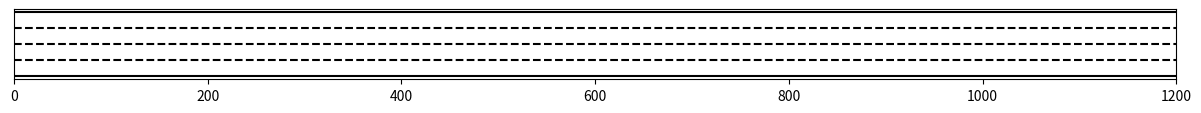

This figure's Python source: (Note: this script raises an exception after producing the figure.)
# from factory.viewer import Viewer
import copy
import matplotlib.pyplot as plt

# import matplotlib.pyplot as plt
import numpy as np

class Viewer():
    def __init__(self, config):
        self.config  = config
        self.fig = plt.figure(figsize=(15, 2))
        self.env_ax = self.fig.add_subplot(211)
        # self.att_ax = self.fig.add_subplot(212)
        # self.model_type = model_type
        # self.true_attention_scores = []
        # self.attention_values = None
        # self.elapsed_steps = []

    def draw_road(self, ax):
        lane_cor = self.config['lane_width']*self.config['lanes_n']
        ax.hlines(0, 0, self.config['lane_length'], colors='k', linestyles='solid')
        ax.hlines(lane_cor, 0, self.config['lane_length'],
                                                    colors='k', linestyles='solid')

        if self.config['lanes_n'] > 1:
            lane_cor = self.config['lane_width']
            for lane in range(self.config['lanes_n']-1):
                ax.hlines(lane_cor, 0, self.config['lane_length'],
                                                        colors='k', linestyles='--')
                lane_cor += self.config['lane_width']

        ax.set_xlim(0, self.config['lane_length'])

        # if percept_origin < self.config['percept_range']:
        #     ax.set_xlim(0, self.config['percept_range']*2)
        # else:
        #     ax.set_xlim(percept_origin - self.config['percept_range'],
        #                         percept_origin + self.config['percept_range'])

        ax.set_yticks([])
        # ax.set_title('#Elapsed steps: '+str(self.env_clock/10)+\
        # 's  #model: '+self.model_type)

    def draw_vehicles(self, ax, vehicles):
        # vehicles = lisvehicles.values())

        # xs_idm_mobil = [veh.glob_x for veh in vehicles if veh.capability == 'IDMMOBIL']
        # ys_idm_mobil = [veh.glob_y for veh in vehicles if veh.capability == 'IDMMOBIL']
        glob_xs = [veh.glob_x for veh in vehicles]
        glob_ys = [veh.glob_y for veh in vehicles]

        for vehicle in vehicles:
            if vehicle.lane_decision != 'keep_lane':
                color = 'red'
                for neighbour in vehicle.neighbours.values():
                    if neighbour:
                        ax.plot([vehicle.glob_x, neighbour.glob_x], \
                                            [vehicle.glob_y, neighbour.glob_y], color=color)
        # for veh in vehicles:
        # vehicle_color = 'grey'
        # edgecolors = 'black'
            #
            # if veh.id == 'neural':
            #     vehicle_color = 'none'
            #     # print(veh.glob_x)
            #     # print(veh.glob_y.shape)
            #
            #     # if veh.control_type == 'neural':
            #     #     edgecolors = 'green'
            #     #     ax.annotate('e', (veh.glob_x, veh.glob_y+0.3))
            #
            # if veh.id == 'normal_idm':
            #     vehicle_color = 'orange'
            # if veh.id == 'timid_idm':
            #     vehicle_color = 'yellow'
            # if veh.id == 'aggressive_idm':
            #     vehicle_color = 'red'

        color_shade = [veh.aggressiveness for veh in vehicles]
        color_shade = [i/max(color_shade) for i in color_shade]
        ax.scatter(glob_xs, glob_ys, s=100, marker=">", \
                                        c=color_shade, cmap='RdYlGn', edgecolors='black')
        # ax.scatter(xs_idm_mobil, ys_idm_mobil, s=100, marker=">", \
        #                                 facecolors='red')


        annotation_mark = [veh.id for veh in vehicles]
        # annotation_mark = [round(veh.speed, 1) for veh in vehicles]
        for i in range(len(annotation_mark)):
            ax.annotate(annotation_mark[i], (glob_xs[i], glob_ys[i]+0.2))
            # ax.annotate(round(veh.v, 1), (veh.glob_x, veh.glob_y+0.1))
    def draw_attention_line(self, ax, vehicles):
        x1 = vehicles[0].x
        y1 = vehicles[0].y
        x2 = vehicles[0].attend_veh.glob_x
        y2 = vehicles[0].attend_veh.glob_y
        ax.plot([x1, x2],[y1, y2])
        ax.scatter([x1, x2],[y1, y2], s=10)

    def draw_highway(self, ax, vehicles):
        ax.clear()
        self.draw_road(ax)
        self.draw_vehicles(ax, vehicles)
        # self.draw_attention_line(ax, vehicles)

    def draw_att_plot(self, ax, vehicles):
        ax.clear()
        # self.true_attention_scores.append(vehicles[0].attention)
        # self.pred_attention_scores.append(vehicles[0].attention_score)
        # self.elapsed_steps.append(self.env_clock)
        #
        if self.attention_values:
            for trace in self.attention_values:
                ax.plot(trace[0:self.elapsed_time])
            ax.set_ylim(-0.1, 1.1)
        # ax.plot(self.elapsed_steps, self.pred_attention_scores)
        # ax.legend(['True attention', 'Predicted attention'])

    def update_plots(self, vehicles):
        self.draw_highway(self.env_ax, vehicles)
        # self.draw_att_plot(self.att_ax, vehicles)
        plt.pause(1e-3)
        # plt.show()
    def render(self, vehicles):
        self.update_plots(vehicles)

class Vehicle(object):
    STEP_SIZE = 0.1
    def __init__(self, id, lane_id, glob_x, speed):
        self.id = id
        self.lane_id = lane_id
        self.glob_x = glob_x
        # self.glob_y = glob_y
        self.speed = speed
        self.lane_y = 0
        self.lane_width = 3.7

    def act(self, obs=None):
        # pass
        return 0

    def observe(self):
        raise NotImplementedError

    def step(self, action):
        act_long, act_lat = action
        self.glob_x +=  self.speed * self.STEP_SIZE \
                                    + 0.5 * act_long * self.STEP_SIZE **2

        self.speed +=  act_long * self.STEP_SIZE


        if act_lat != 0:
            self.glob_y +=  act_lat*self.STEP_SIZE
            self.lane_y +=  act_lat*self.STEP_SIZE

            if self.lane_y <= -self.lane_width/2:
                # just stepped into right lane
                self.lane_id  += 1
                self.lane_y += self.lane_width
            elif self.lane_y >= self.lane_width/2:
                # just stepped into left lane
                self.lane_id  -= 1
                self.lane_y -= self.lane_width


    # def act(self):
    #     raise NotImplementedError
class IDMMOBILVehicle(Vehicle):
    def __init__(self, id, lane_id, glob_x, speed, driver_disposition=None):
        super().__init__(id, lane_id, glob_x, speed)
        # self.capability = 'IDM'
        self.lane_id = lane_id
        self.target_lane = lane_id
        self.lane_decision = 'keep_lane'
        self.max_lane_id = 2
        self.aggressiveness = 0 # in range [0, 1]
        self.neighbours = {}

        self.lateral_actions = {'move_left':0.7,
                                'move_right':-0.7,
                                'keep_lane':0
                                }
        self.set_idm_params(driver_disposition)


    def set_idm_params(self, driver_disposition):
        normal_idm = {
                        'desired_v':25, # m/s
                        'desired_tgap':1.5, # s
                        'min_jamx':2, # m
                        'max_act':1.4, # m/s^2
                        'min_act':2, # m/s^2
                        }

        timid_idm = {
                        'desired_v':19.4, # m/s
                        'desired_tgap':2, # s
                        'min_jamx':4, # m
                        'max_act':0.8, # m/s^2
                        'min_act':1, # m/s^2
                        }

        aggressive_idm = {
                        'desired_v':30, # m/s
                        'desired_tgap':1, # s
                        'min_jamx':0, # m
                        'max_act':2, # m/s^2
                        'min_act':3, # m/s^2
                        }
        if not driver_disposition:
            raise ValueError('No driver_disposition specified!')

        if driver_disposition == 'normal_idm':
            self.idm_param = normal_idm
        if driver_disposition == 'timid_idm':
            self.idm_param = timid_idm
        if driver_disposition == 'aggressive_idm':
            self.idm_param = aggressive_idm

        self.idm_param['desired_v'] += np.random.normal(0, 1)
        self.mobil_param = {
                    'politeness':0.5,
                    'safe_braking':-2,
                    'acceleration_threshold':0.1
            }

    def get_desired_gap(self, delta_v):
        gap = self.idm_param['min_jamx'] + self.idm_param['desired_tgap']*self.speed+(self.speed*delta_v)/ \
                    (2*np.sqrt(self.idm_param['max_act']*self.idm_param['min_act']))
        return gap

    def observe(self, follower, leader):
        if not follower or not leader:
            return [0, 100]

        delta_v = follower.speed-leader.speed
        delta_x = leader.glob_x-follower.glob_x
        return [delta_v, delta_x]

    def idm_action(self, obs):
        delta_v, delta_x = obs
        desired_gap = self.get_desired_gap(delta_v)
        act_long = self.idm_param['max_act']*(1-(self.speed/self.idm_param['desired_v'])**4-\
                                            (desired_gap/delta_x)**2)
        return act_long

    def check_reservations(self, reservations):
        if not reservations:
            return 'pass'
        else:
            for reserved in reservations.values():
                reserved_lane, max_glob_x, min_glob_x = reserved
                if self.target_lane != reserved_lane or \
                                    (self.glob_x < min_glob_x and self.glob_x > max_glob_x):

                    return 'pass'
                else:
                    return 'fail'

    def mobil_condition(self, action_gains):
        """To decide if changing lane is worthwhile/
        """
        ego_gain, new_follower_gain, old_follower_gain = action_gains
        lc_condition = ego_gain+self.mobil_param['politeness']*(new_follower_gain+\
                                                                old_follower_gain )
        return lc_condition

    def act(self, neighbours, reservations):
        act_long = self.idm_action(self.observe(self, neighbours['f']))

        if self.lane_decision == 'move_left':
            if self.lane_id  == self.target_lane :
                act_long = self.idm_action(self.observe(self, neighbours['f']))
                if self.lane_y >= 0:
                    # manoeuvre completed
                    self.lane_decision = 'keep_lane'

            elif self.lane_id > self.target_lane :
                act_long = self.idm_action(self.observe(self, neighbours['fl']))

        elif self.lane_decision == 'move_right':
            if self.lane_id  == self.target_lane :
                act_long = self.idm_action(self.observe(self, neighbours['f']))
                if self.lane_y <= 0:
                    # manoeuvre completed
                    self.lane_decision = 'keep_lane'
            elif self.lane_id < self.target_lane :
                act_long = self.idm_action(self.observe(self, neighbours['fr']))

        elif self.lane_decision == 'keep_lane':

            lc_left_condition = 0
            lc_right_condition = 0

            # action for ego vehicle if ego is to keep lane
            act_rl_lc = self.idm_action(self.observe(neighbours['rl'], self))
            act_rr_lc = self.idm_action(self.observe(neighbours['rr'], self))
            act_r_lc = self.idm_action(self.observe(neighbours['r'], neighbours['f']))
            act_r_lk = self.idm_action(self.observe(neighbours['r'], self))
            old_follower_gain = act_r_lc-act_r_lk

            if self.lane_id  > 1 and self.mobil_param['safe_braking'] < act_rl_lc:
                # consider moving left
                act_rl_lk = self.idm_action(self.observe(neighbours['rl'], neighbours['fl']))
                act_ego_lc_l = self.idm_action(self.observe(self, neighbours['fl']))
                ego_gain = act_ego_lc_l-act_long
                new_follower_gain = act_rl_lc-act_rl_lk
                lc_left_condition = self.mobil_condition([ego_gain, new_follower_gain, old_follower_gain])

            elif self.lane_id  < self.max_lane_id and \
                                                self.mobil_param['safe_braking'] < act_rr_lc:
                # consider moving right
                act_ego_lc_r = self.idm_action(self.observe(self, neighbours['fr']))
                act_rr_lk = self.idm_action(self.observe(neighbours['rr'], neighbours['fr']))

                ego_gain = act_ego_lc_r-act_long
                new_follower_gain = act_rr_lc-act_rr_lk
                lc_right_condition = self.mobil_condition([ego_gain, new_follower_gain, old_follower_gain])

            if lc_left_condition > self.mobil_param['acceleration_threshold']:
                self.target_lane  -= 1

            elif lc_right_condition > self.mobil_param['acceleration_threshold']:
                self.target_lane  += 1

            else:
                self.lane_decision = 'keep_lane'
                self.target_lane = self.lane_id
                return [act_long, self.lateral_actions[self.lane_decision]]

            check = self.check_reservations(reservations)
            if check == 'fail':
                self.lane_decision = 'keep_lane'
                self.target_lane = self.lane_id
            elif check == 'pass' and self.target_lane < self.lane_id:
                act_long = act_ego_lc_l
                self.lane_decision = 'move_left'
            elif check == 'pass' and self.target_lane < self.lane_id:
                act_long = act_ego_lc_r
                self.lane_decision = 'move_right'

        return [act_long, self.lateral_actions[self.lane_decision]]



class VehicleHandler:
    def __init__(self, config=None):
        # self.entry_vehicles =
        # self.queuing_vehicles =
        self.lanes_n = config['lanes_n']
        self.lane_length = config['lane_length']
        self.next_vehicle_id = 0
        self.lane_width = 3.7
        self.percept_range = 100 #m
        self.target_traffic_density = 1. # vehicle count per 100 meters
        self.traffic_density = 0
        self.reservations = {}

    def gen_vehicle(self, vehicle_count, elapsed_time):
        """Creates a new IDM vehicle.
        """
        driver_disposition = 'normal_idm'
        speed = 20
        new_vehicle_entries = []

        self.traffic_density = (vehicle_count/(self.lanes_n*self.lane_length))*100
        if self.traffic_density < self.target_traffic_density:
            # if elapsed_time % 70 == 0:
            #     id = self.next_vehicle_id
            #     glob_x = 0
            #     lane_id = np.random.choice(range(1, self.lanes_n+1))
            #     new_vehicle = IDMMOBILVehicle(id, lane_id, glob_x, speed, driver_disposition)
            #     new_vehicle.capability = 'IDMMOBIL'
            #     new_vehicle.glob_y = (self.lanes_n-lane_id+1)*self.lane_width-self.lane_width/2
            #     new_vehicle_entries.append(new_vehicle)
            #     self.next_vehicle_id += 1

            if elapsed_time % 20 == 0:
                for lane_id in range(1, self.lanes_n+1):
                    coin_flip = np.random.random()
                    if coin_flip < 0.3:
                        id = self.next_vehicle_id
                        glob_x =  np.random.uniform(-30, 0)


                        new_vehicle = IDMMOBILVehicle(id, lane_id, glob_x, speed, driver_disposition)
                        new_vehicle.aggressiveness = np.random.uniform(0, 1)

                        new_vehicle.glob_y = (self.lanes_n-lane_id+1)*self.lane_width-self.lane_width/2
                        new_vehicle_entries.append(new_vehicle)
                        self.next_vehicle_id += 1

        return new_vehicle_entries

    def find_closest(self, glob_x, lane_vehicles):
        """Returns the closest vehicles.
        """
        front_vehicle, rear_vehicle = None, None # default

        if not lane_vehicles:
            return front_vehicle, rear_vehicle
        else:
            front_vehicles = [vehicle for vehicle in lane_vehicles if vehicle.glob_x>=glob_x]
            rear_vehicles = [vehicle for vehicle in lane_vehicles if vehicle.glob_x<=glob_x]
            if front_vehicles:
                glob_xs = [vehicle.glob_x for vehicle in front_vehicles]
                min_glob_x = min(glob_xs)
                if min_glob_x - glob_x <= self.percept_range:
                    indx = glob_xs.index(min_glob_x)
                    front_vehicle = front_vehicles[indx]
            if rear_vehicles:
                glob_xs = [vehicle.glob_x for vehicle in rear_vehicles]
                max_glob_x = max(glob_xs)
                if glob_x - max_glob_x  <= self.percept_range:
                    indx = glob_xs.index(max_glob_x)
                    rear_vehicle = rear_vehicles[indx]

            return front_vehicle, rear_vehicle


    def find_neighbours(self, ego, vehicles):
        """returns list of current neighbouring vehicles.
        """
        lane_id = ego.lane_id
        id = ego.id
        glob_x = ego.glob_x
        neighbours = {
                      'f':None,
                      'fl':None,
                      'rl':None,
                      'rr':None,
                      'fr':None
                        }

        same_lane = []
        left_lane = []
        right_lane = []

        for vehicle in vehicles:
            if vehicle.id != id:
                if vehicle.lane_id == lane_id:
                    same_lane.append(vehicle)
                elif vehicle.lane_id == lane_id+1:
                    right_lane.append(vehicle)
                elif vehicle.lane_id == lane_id-1:
                    left_lane.append(vehicle)

        neighbours['f'], neighbours['r'] = self.find_closest(glob_x, same_lane)
        neighbours['fr'], neighbours['rr'] = self.find_closest(glob_x, right_lane)
        neighbours['fl'], neighbours['rl'] = self.find_closest(glob_x, left_lane)
        # print(neighbours)

        return neighbours

    def get_vehicle_state(self, vehicle):

        pass

    def update_reservations(self, vehicle):
        if vehicle.id in self.reservations:
            if vehicle.lane_decision == 'keep_lane':
                del self.reservations[vehicle.id]
        else:
            if vehicle.lane_decision != 'keep_lane':
                max_glob_x, min_glob_x = vehicle.glob_x + 100, vehicle.glob_x - 100
                self.reservations[vehicle.id] = [vehicle.target_lane, max_glob_x, min_glob_x]


    # def gen_sdv(self, sdv):
    #     if not sdv:


class Road:
    def __init__(self, lane_length, lane_width, lanes_n):
        self.lane_length = lane_length
        self.lane_width = lane_width
        self.lanes_n = lanes_n

class Env:
    def __init__(self, config):
        self.config = config
        self.elapsed_time = 0 # number of print(lane_id)s past
        self.handler = VehicleHandler(config)
        self.sdv = None
        self.vehicles = []
        self.initiate_environment()
        # self.vehicles = []

    def initiate_environment(self):
        self.lane_length = self.config['lane_length']

        # new_vehicle_entries = self.handler.gen_vehicle()
        # self.vehicles = new_vehicle_entries

    def step(self, action=None):
        """ steps the environment forward in time.
        """
        vehicles = [] # list for vehicles with new states
        # print(len(self.vehicles))
        for vehicle_i in self.vehicles:
            if vehicle_i.glob_x > self.lane_length:
                # consider vehicle gone
                if vehicle_i.id in self.handler.reservations:
                    del self.handler.reservations[vehicle_i.id]
                continue

            neighbours = self.handler.find_neighbours(vehicle_i, self.vehicles)
            # obs = self.observe(vehicle_i, neighbours)
            action = vehicle_i.act(neighbours, self.handler.reservations)

            self.handler.update_reservations(vehicle_i)
            vehicle_i.neighbours = neighbours
            # print(action)
            # action = vehicle_i.act()
            vehicle_ii = copy.copy(vehicle_i)
            vehicle_ii.step(action)
            vehicles.append(vehicle_ii)


        self.vehicles = vehicles
        print(self.handler.reservations)
        new_vehicle_entries = self.handler.gen_vehicle(len(vehicles), self.elapsed_time)
        if new_vehicle_entries:
            self.vehicles.extend(new_vehicle_entries)

        self.elapsed_time += 1





    def get_feature_vector(self, obs):
        return [item for sublist in obs.values() for item in sublist]

    # def get_relative_states(self, follower, leader):
    #     if not (follower or leader):
    #         return [0, 50]
    #
    #     delta_v = follower.speed-leader.speed
    #     delta_x = leader.glob_x-follower.glob_x
    #     return [delta_v, delta_x]

    #
    # def observe(self, ego, neighbours):
    #     """ returns current observation for a given vehicle.
    #     """
    #     if ego.capability == 'IDM':
    #         leader = neighbours['f']
    #         if leader:
    #             obs = [ego.speed-leader.speed, leader.glob_x-ego.glob_x}]
    #         else:
    #             obs = [0, 50]
    #         return obs
    #
    #     elif ego.capability == 'IDMMOBIL':
    #          obs = {
    #              'f': self.get_relative_states(ego,  neighbours['f']),
    #              'fl': self.get_relative_states(ego,  neighbours['fl']),
    #              'rl': self.get_relative_states(neighbours['rl']), ego),
    #              'r': self.get_relative_states(neighbours['r']), ego),
    #              'rr': self.get_relative_states(neighbours['rr']), ego),
    #              'fr': self.get_relative_states(ego,  neighbours['fr'])
    #              }
    #
    #     return obs


config = {'lanes_n':4,
        'lane_width':3.7, # m
        'lane_length':1200 # m
        }

env = Env(config)
# for i in range(10):
#     xs = [vehicle.glob_x for vehicle in env.vehicles]
#     ys = [vehicle.glob_y for vehicle in env.vehicles]
#     plt.figure()
#     plt.scatter(xs, ys)
#     env.step()
#


viewer = Viewer(config)
def run_sim():
    # for i in range(10):
    while True:
        viewer.render(env.vehicles)
        decision = input()
        if decision == 'n':
            sys.exit()

        env.step()
        # cap = [vehicle.capability for vehicle in env.vehicles]
        # cap = [1 if x == 'IDM' else 0 for x in cap]
        # print(np.mean(cap))

run_sim()
# %%
# [redacted]
# from matplotlib.animation import FuncAnimation, writers
#
# def animation_frame(i):
#     viewer.render(env.vehicles)
#     env.step()
#     return line,
#
# animation = FuncAnimation(viewer.fig, func=animation_frame, frames=range(600), interval=1000)
#
#
# # setting up wrtiers object
# Writer = writers['ffmpeg']
# writer = Writer(fps=25, metadata={'artist': 'Me'}, bitrate=3000)
# animation.save('sim_example.mp4', writer, dpi=500)
#

# plt.show()
# %%
